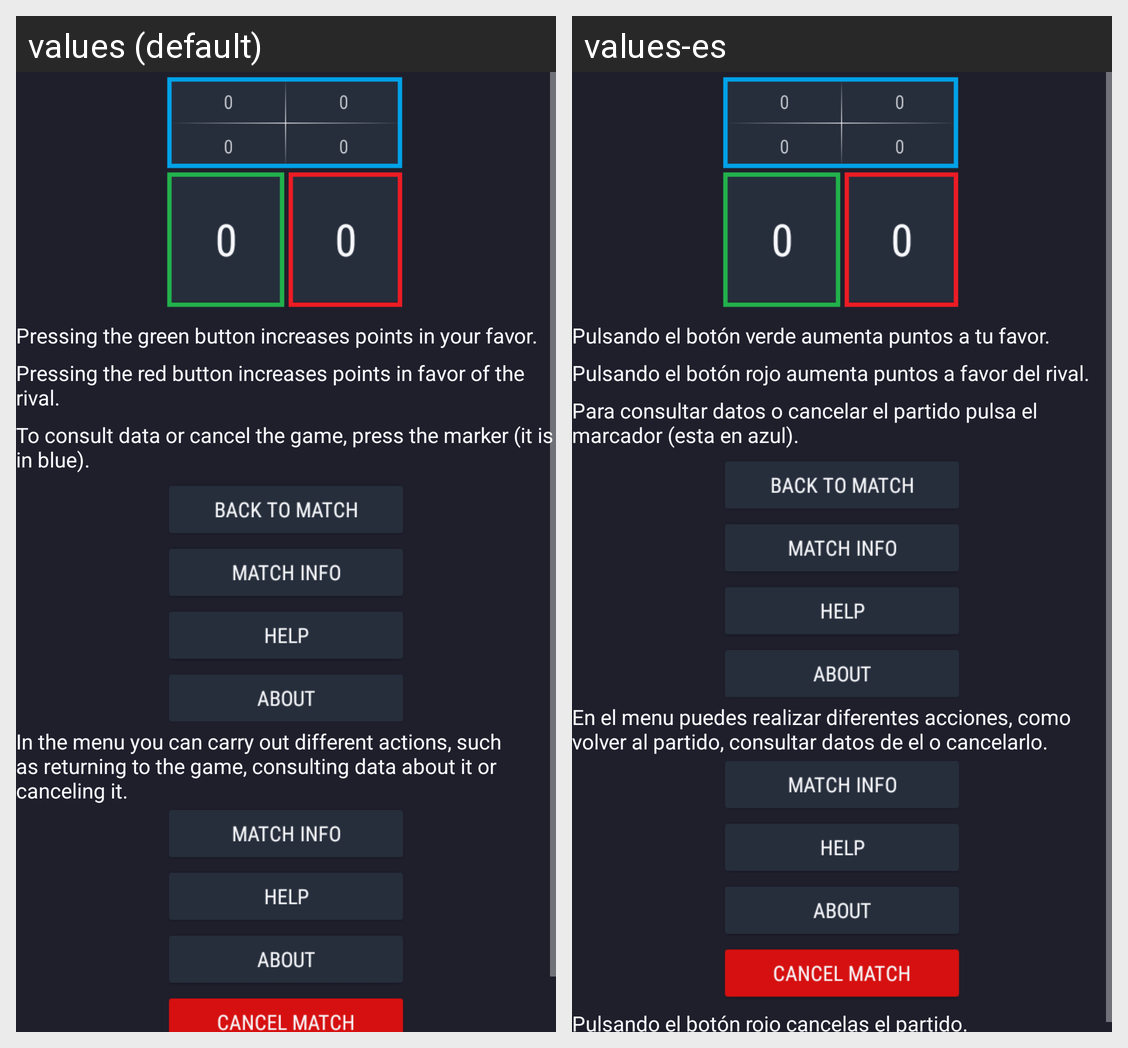

This grid shows one Android layout under two languages. Give, for every string resource on the screen, its name, the default text and each shown locale's text.
Android screen res/layout/activity_help.xml rendered under 2 locales, left to right: values (default), values-es. Device: Nexus 5 (rendered at 1080×1920; each locale shown at half size, 540×960, under a caption strip naming it); theme dark.
Strings drawn on this screen, with the default value and each locale's value (text and hints the layout hard-codes, and strings that could not be matched under every locale, appear in the picture but are not listed):

text_green
  values: Pressing the green button increases points in your favor.
  values-es: Pulsando el botón verde aumenta puntos a tu favor.

text_red
  values: Pressing the red button increases points in favor of the rival.
  values-es: Pulsando el botón rojo aumenta puntos a favor del rival.

text_blue
  values: To consult data or cancel the game, press the marker (it is in blue).
  values-es: Para consultar datos o cancelar el partido pulsa el marcador (esta en azul). 

text_menu
  values: In the menu you can carry out different actions, such as returning to the game, consulting data about it or canceling it.
  values-es: En el menu puedes realizar diferentes acciones, como volver al partido, consultar datos de el o cancelarlo.
